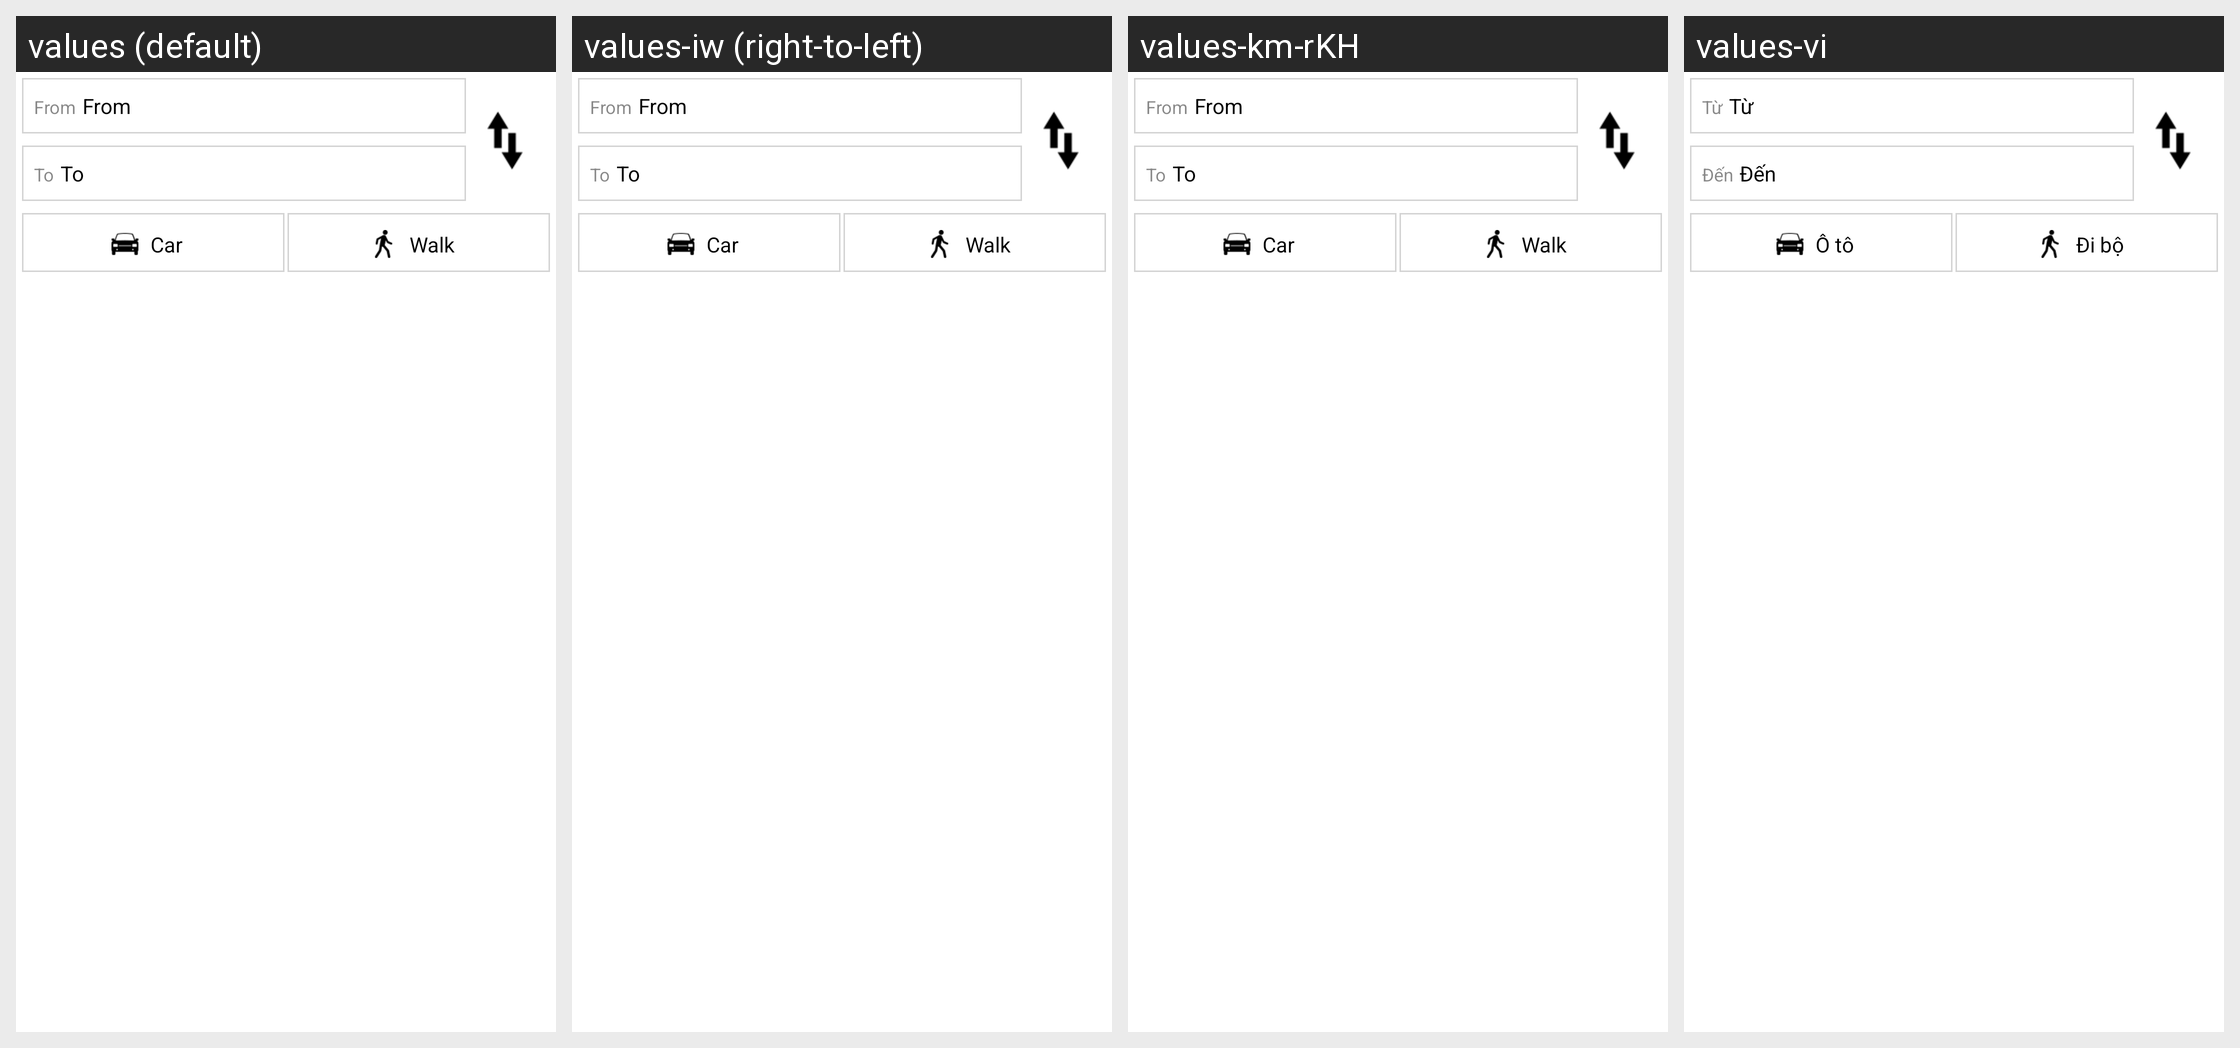

Here is an Android app screen in its default locale and in the app's own translations. Write out the translated-string differences for the strings that appear on this screen.
Android screen res/layout/activity_direction.xml rendered under 4 locales, left to right: values (default), values-iw (right-to-left), values-km-rKH, values-vi. Device: Nexus 5 (rendered at 1080×1920; each locale shown at half size, 540×960, under a caption strip naming it); theme AppTheme.
Other locales in the repository, not shown: values-ar, values-es, values-fa, values-nb.
Strings drawn on this screen, with the default value and each locale's value (text and hints the layout hard-codes, and strings that could not be matched under every locale, appear in the picture but are not listed):

map_get_direction_from
  values: From
  values-iw: From  [not translated; the default value is used]
  values-km-rKH: From  [not translated; the default value is used]
  values-vi: Từ

map_get_direction_to
  values: To
  values-iw: To  [not translated; the default value is used]
  values-km-rKH: To  [not translated; the default value is used]
  values-vi: Đến

car
  values: Car
  values-iw: Car  [not translated; the default value is used]
  values-km-rKH: Car  [not translated; the default value is used]
  values-vi: Ô tô

walk
  values: Walk
  values-iw: Walk  [not translated; the default value is used]
  values-km-rKH: Walk  [not translated; the default value is used]
  values-vi: Đi bộ
